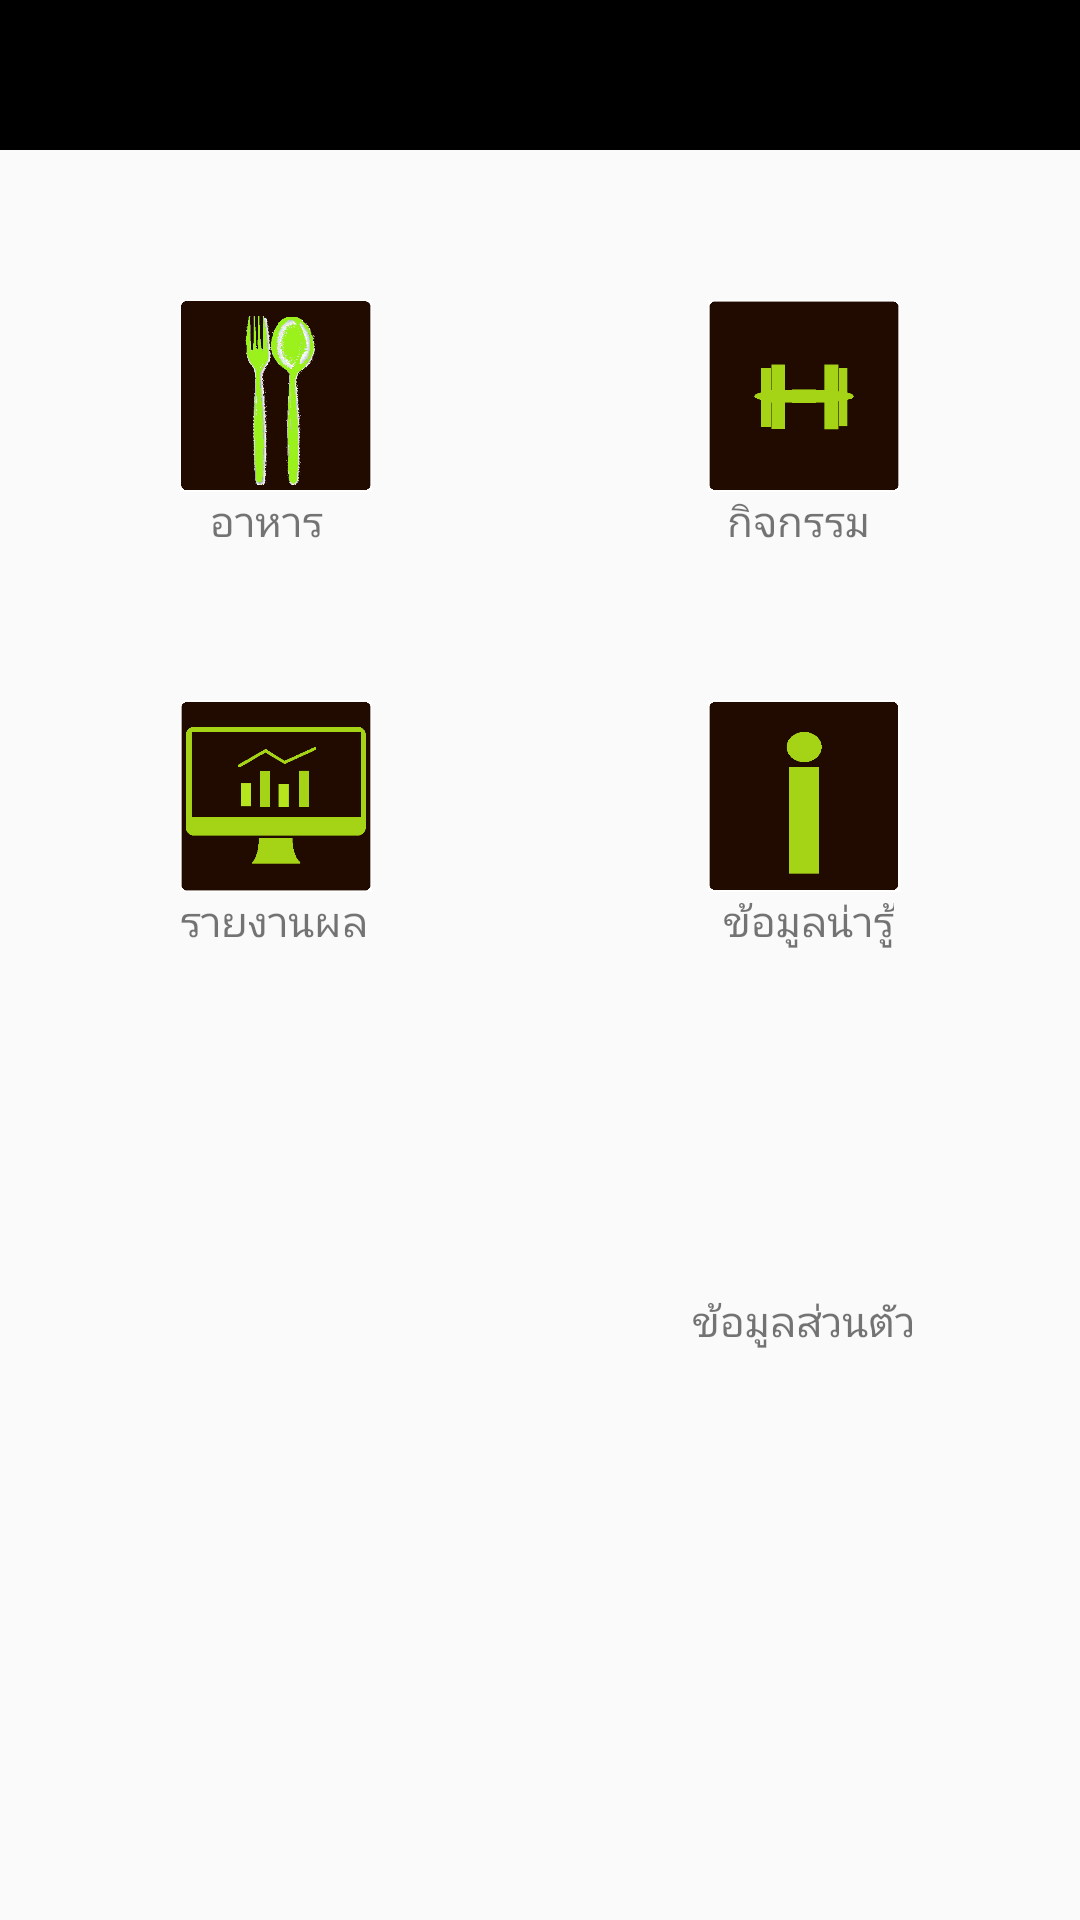

Layout XML and referenced resources for this Android screen:
<!-- AndroidManifest.xml: application theme AppTheme -->
<!-- res/layout/activity_main.xml -->
<RelativeLayout xmlns:android="http://schemas.android.com/apk/res/android"
    xmlns:tools="http://schemas.android.com/tools"
    android:layout_width="match_parent"
    android:layout_height="match_parent"
    tools:context=".MainActivity">

    <ImageView
        android:id="@+id/banner"
        android:layout_width="match_parent"
        android:layout_height="50dp"
        android:background="#000000" />

    <ImageView
        android:layout_width="150dp"
        android:layout_height="50dp"
        android:src="@drawable/banner2" />

    <RelativeLayout
        android:layout_marginTop="50dp"
        android:layout_below="@+id/banner"
        android:layout_width="match_parent"
        android:layout_height="wrap_content">

        <ImageButton
            android:id="@+id/food1"
            android:layout_width="64dp"
            android:layout_height="64dp"
            android:onClick="onCalClick"
            android:background="@drawable/food"
            android:layout_marginLeft="60dp"
            android:layout_alignParentTop="true"/>
        <TextView
            android:id="@+id/food2"
            android:layout_width="wrap_content"
            android:layout_height="wrap_content"
            android:text="@string/food_label"
            android:layout_below="@+id/food1"
            android:layout_marginLeft="70dp"/>



        <ImageButton
            android:id="@+id/burn1"
            android:layout_width="64dp"
            android:onClick="onBurnClick"
            android:layout_height="64dp"
            android:background="@drawable/burn"
            android:layout_marginRight="60dp"
            android:layout_alignParentRight="true"/>
        <TextView
            android:id="@+id/burn2"
            android:layout_width="wrap_content"
            android:layout_height="wrap_content"
            android:text="@string/burn_label"
            android:layout_below="@+id/burn1"
            android:layout_alignParentRight="true"
            android:layout_marginRight="70dp" />

        <ImageButton
            android:id="@+id/report1"
            android:layout_width="64dp"
            android:layout_height="64dp"
            android:onClick="onReportClick"
            android:background="@drawable/report"
            android:layout_below="@+id/food2"
            android:layout_marginLeft="60dp"
            android:layout_marginTop="50dp"
            android:layout_alignParentLeft="true"/>
        <TextView
            android:id="@+id/report2"
            android:layout_width="wrap_content"
            android:layout_height="wrap_content"
            android:text="@string/report_label"
            android:layout_below="@+id/report1"
            android:layout_marginLeft="60dp"/>



        <ImageButton
            android:id="@+id/infor1"
            android:onClick="onInforClicked"
            android:layout_width="64dp"
            android:layout_below="@+id/burn2"
            android:layout_marginTop="50dp"
            android:layout_height="64dp"
            android:background="@drawable/information"
            android:layout_marginRight="60dp"
            android:layout_alignParentRight="true"/>
        <TextView
            android:id="@+id/infor2"
            android:layout_width="wrap_content"
            android:layout_height="wrap_content"
            android:text="@string/information_label"
            android:layout_below="@+id/infor1"
            android:layout_alignParentRight="true"
            android:layout_marginRight="62dp" />

        <ImageButton
            android:id="@+id/pro1"
            android:layout_width="64dp"
            android:layout_below="@+id/infor2"
            android:onClick="onProfileClicked"
            android:layout_marginTop="50dp"
            android:layout_height="64dp"
            android:background="@drawable/profile"
            android:layout_marginRight="60dp"
            android:layout_alignParentRight="true"/>
        <TextView
            android:id="@+id/pro2"
            android:layout_width="wrap_content"
            android:layout_height="wrap_content"
            android:text="@string/profile_label"
            android:layout_below="@+id/pro1"
            android:layout_alignParentRight="true"
            android:layout_marginRight="55dp" />

    </RelativeLayout>


</RelativeLayout>
<!-- resources referenced by this layout -->
<resources>
  <!-- drawable burn: png bitmap (drawable, 2597 bytes) -->
  <!-- drawable food: png bitmap (drawable, 25425 bytes) -->
  <!-- drawable information: png bitmap (drawable, 2651 bytes) -->
  <!-- drawable report: png bitmap (drawable, 3547 bytes) -->
  <string name="burn_label">กิจกรรม</string>
  <string name="food_label">อาหาร</string>
  <string name="information_label">ข้อมูลน่ารู้</string>
  <string name="profile_label">ข้อมูลส่วนตัว</string>
  <string name="report_label">รายงานผล</string>
  <style name="AppTheme" parent="Theme.AppCompat.Light.NoActionBar">
          
      </style>
</resources>
